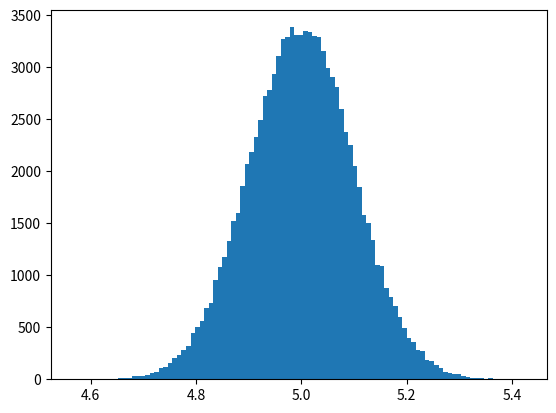

Here is the Python script that generated this plot:
import numpy
import matplotlib.pyplot as plt

# x = numpy.random.uniform(0.0, 5.0, 100000)
# print(x)

# Histogram
# The histogram graphically shows the following:

# center (i.e., the location) of the data;
# spread (i.e., the scale) of the data;
# skewness of the data;
# presence of outliers; and
# presence of multiple modes in the data.

# plt.hist(x, 100)
# plt.show()

# Normal data distribution
# Values concentrated around a given value is known as normal data distribution or
# the Gaussian data distribution or bell curve.

x = numpy.random.normal(5.0, .1, 100000)
plt.hist(x, 100)
plt.show()